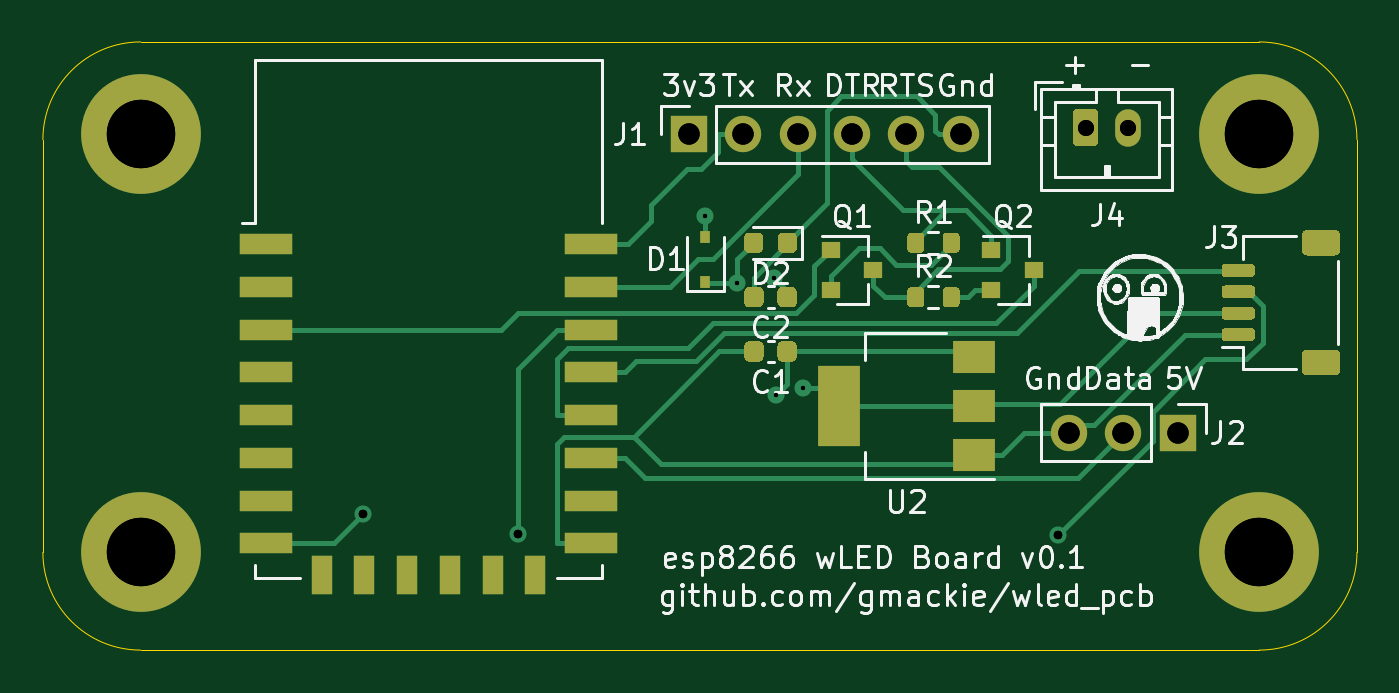
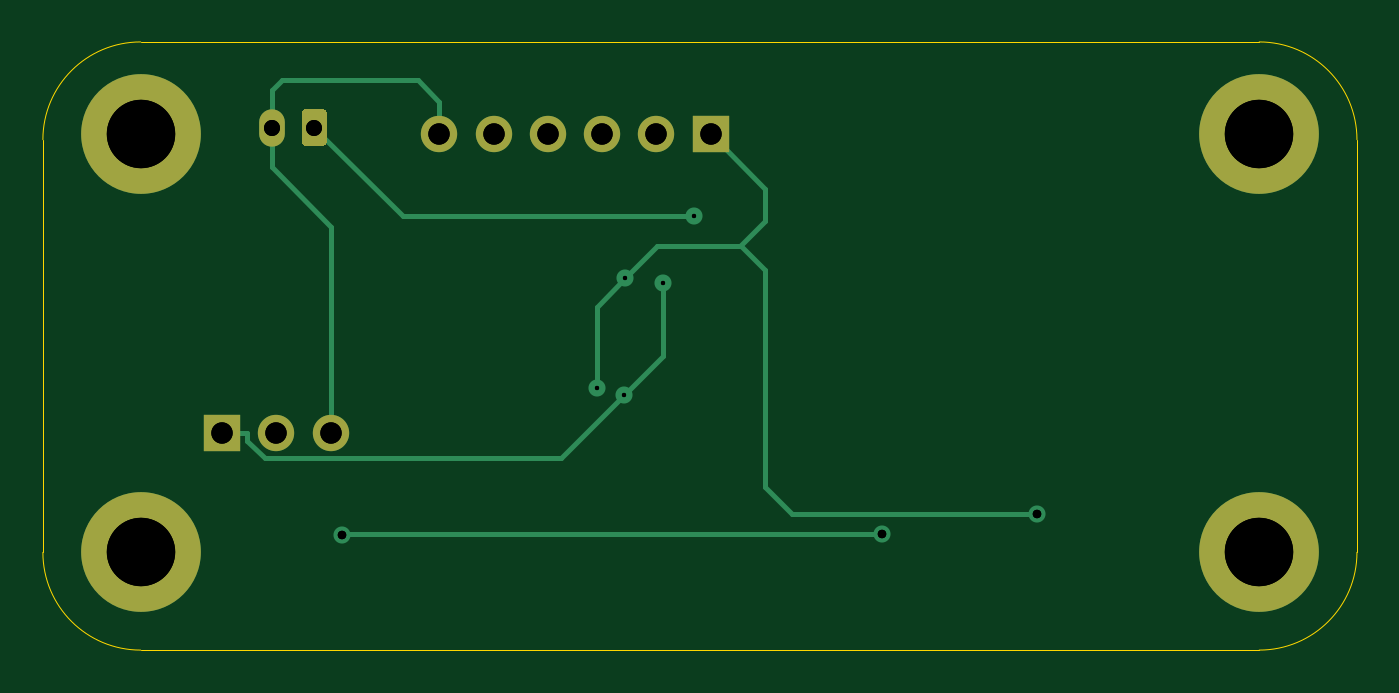
Circuit board: 12 layer files. Board 61.5 x 28.4 mm.
- bottom_copper: wled-B_Cu.gbr (4057 bytes)
- bottom_mask: wled-B_Mask.gbr (1454 bytes)
- paste: wled-B_Paste.gbr (470 bytes)
- bottom_silk: wled-B_SilkS.gbr (471 bytes)
- outline: wled-Edge_Cuts.gbr (1017 bytes)
- top_copper: wled-F_Cu.gbr (18797 bytes)
- top_mask: wled-F_Mask.gbr (8377 bytes)
- paste: wled-F_Paste.gbr (7393 bytes)
- top_silk: wled-F_SilkS.gbr (59843 bytes)
- drill: wled-NPTH.drl (282 bytes)
- drill: wled-PTH.drl (674 bytes)
- drill: wled.drl (636 bytes)

=== bottom_copper: wled-B_Cu.gbr ===
%TF.GenerationSoftware,KiCad,Pcbnew,(5.1.9)-1*%
%TF.CreationDate,2021-03-30T00:19:54-04:00*%
%TF.ProjectId,wled,776c6564-2e6b-4696-9361-645f70636258,rev?*%
%TF.SameCoordinates,Original*%
%TF.FileFunction,Copper,L2,Bot*%
%TF.FilePolarity,Positive*%
%FSLAX46Y46*%
G04 Gerber Fmt 4.6, Leading zero omitted, Abs format (unit mm)*
G04 Created by KiCad (PCBNEW (5.1.9)-1) date 2021-03-30 00:19:54*
%MOMM*%
%LPD*%
G01*
G04 APERTURE LIST*
%TA.AperFunction,ComponentPad*%
%ADD10C,5.600000*%
%TD*%
%TA.AperFunction,ComponentPad*%
%ADD11R,1.700000X1.700000*%
%TD*%
%TA.AperFunction,ComponentPad*%
%ADD12O,1.700000X1.700000*%
%TD*%
%TA.AperFunction,ComponentPad*%
%ADD13O,1.200000X1.750000*%
%TD*%
%TA.AperFunction,ViaPad*%
%ADD14C,0.800000*%
%TD*%
%TA.AperFunction,Conductor*%
%ADD15C,0.254000*%
%TD*%
G04 APERTURE END LIST*
D10*
%TO.P,H4,1*%
%TO.N,N/C*%
X76200000Y-46228000D03*
%TD*%
%TO.P,H3,1*%
%TO.N,N/C*%
X76200000Y-26670000D03*
%TD*%
%TO.P,H2,1*%
%TO.N,N/C*%
X23876000Y-26670000D03*
%TD*%
%TO.P,H1,1*%
%TO.N,N/C*%
X23876000Y-46228000D03*
%TD*%
D11*
%TO.P,J1,1*%
%TO.N,VDD3V3*%
X49530000Y-26670000D03*
D12*
%TO.P,J1,2*%
%TO.N,TXD*%
X52070000Y-26670000D03*
%TO.P,J1,3*%
%TO.N,RXD*%
X54610000Y-26670000D03*
%TO.P,J1,4*%
%TO.N,DTR*%
X57150000Y-26670000D03*
%TO.P,J1,5*%
%TO.N,RTS*%
X59690000Y-26670000D03*
%TO.P,J1,6*%
%TO.N,GND*%
X62230000Y-26670000D03*
%TD*%
D11*
%TO.P,J2,1*%
%TO.N,VDD5V*%
X72390000Y-40640000D03*
D12*
%TO.P,J2,2*%
%TO.N,DATA*%
X69850000Y-40640000D03*
%TO.P,J2,3*%
%TO.N,GND*%
X67310000Y-40640000D03*
%TD*%
%TO.P,J4,1*%
%TO.N,VIN*%
%TA.AperFunction,ComponentPad*%
G36*
G01*
X67475000Y-26980001D02*
X67475000Y-25729999D01*
G75*
G02*
X67724999Y-25480000I249999J0D01*
G01*
X68425001Y-25480000D01*
G75*
G02*
X68675000Y-25729999I0J-249999D01*
G01*
X68675000Y-26980001D01*
G75*
G02*
X68425001Y-27230000I-249999J0D01*
G01*
X67724999Y-27230000D01*
G75*
G02*
X67475000Y-26980001I0J249999D01*
G01*
G37*
%TD.AperFunction*%
D13*
%TO.P,J4,2*%
%TO.N,GND*%
X70075000Y-26355000D03*
%TD*%
D14*
%TO.N,VDD5V*%
X51775200Y-33613900D03*
X53594000Y-38862000D03*
%TO.N,VDD3V3*%
X54872800Y-38520500D03*
X53519900Y-33394100D03*
X34290000Y-44450000D03*
%TO.N,VIN*%
X50292000Y-30480000D03*
%TO.N,SDA*%
X41510600Y-45357400D03*
X66775100Y-45439100D03*
%TD*%
D15*
%TO.N,VDD5V*%
X56549400Y-41817400D02*
X53594000Y-38862000D01*
X70403200Y-41817400D02*
X56549400Y-41817400D01*
X71212700Y-40640000D02*
X71212700Y-41007900D01*
X71212700Y-41007900D02*
X70403200Y-41817400D01*
X72390000Y-40640000D02*
X71212700Y-40640000D01*
X51775200Y-37043200D02*
X53594000Y-38862000D01*
X51775200Y-33613900D02*
X51775200Y-37043200D01*
%TO.N,GND*%
X70075000Y-26355000D02*
X70075000Y-25879000D01*
X67310000Y-40640000D02*
X67310000Y-30988000D01*
X70075000Y-28223000D02*
X70075000Y-26355000D01*
X67310000Y-30988000D02*
X70075000Y-28223000D01*
X70075000Y-26355000D02*
X70075000Y-24609000D01*
X70075000Y-24609000D02*
X69596000Y-24130000D01*
X69596000Y-24130000D02*
X63246000Y-24130000D01*
X62230000Y-25146000D02*
X62230000Y-26670000D01*
X63246000Y-24130000D02*
X62230000Y-25146000D01*
%TO.N,VDD3V3*%
X53519900Y-33394100D02*
X54872800Y-34747000D01*
X54872800Y-34747000D02*
X54872800Y-38520500D01*
X48941400Y-31910400D02*
X52036200Y-31910400D01*
X52036200Y-31910400D02*
X53519900Y-33394100D01*
X34290000Y-44450000D02*
X45720000Y-44450000D01*
X45720000Y-44450000D02*
X46990000Y-43180000D01*
X46990000Y-29210000D02*
X49530000Y-26670000D01*
X48166400Y-31910400D02*
X46990000Y-30734000D01*
X48941400Y-31910400D02*
X48166400Y-31910400D01*
X46990000Y-30734000D02*
X46990000Y-29210000D01*
X48099600Y-31910400D02*
X46990000Y-33020000D01*
X48166400Y-31910400D02*
X48099600Y-31910400D01*
X46990000Y-43180000D02*
X46990000Y-33020000D01*
%TO.N,VIN*%
X63950000Y-30480000D02*
X68075000Y-26355000D01*
X50292000Y-30480000D02*
X63950000Y-30480000D01*
%TO.N,SDA*%
X41510600Y-45357400D02*
X66693400Y-45357400D01*
%TD*%
M02*

=== bottom_mask: wled-B_Mask.gbr ===
%TF.GenerationSoftware,KiCad,Pcbnew,(5.1.9)-1*%
%TF.CreationDate,2021-03-30T00:19:54-04:00*%
%TF.ProjectId,wled,776c6564-2e6b-4696-9361-645f70636258,rev?*%
%TF.SameCoordinates,Original*%
%TF.FileFunction,Soldermask,Bot*%
%TF.FilePolarity,Negative*%
%FSLAX46Y46*%
G04 Gerber Fmt 4.6, Leading zero omitted, Abs format (unit mm)*
G04 Created by KiCad (PCBNEW (5.1.9)-1) date 2021-03-30 00:19:54*
%MOMM*%
%LPD*%
G01*
G04 APERTURE LIST*
%ADD10C,5.600000*%
%ADD11R,1.700000X1.700000*%
%ADD12O,1.700000X1.700000*%
%ADD13O,1.200000X1.750000*%
G04 APERTURE END LIST*
D10*
%TO.C,H4*%
X76200000Y-46228000D03*
%TD*%
%TO.C,H3*%
X76200000Y-26670000D03*
%TD*%
%TO.C,H2*%
X23876000Y-26670000D03*
%TD*%
%TO.C,H1*%
X23876000Y-46228000D03*
%TD*%
D11*
%TO.C,J1*%
X49530000Y-26670000D03*
D12*
X52070000Y-26670000D03*
X54610000Y-26670000D03*
X57150000Y-26670000D03*
X59690000Y-26670000D03*
X62230000Y-26670000D03*
%TD*%
D11*
%TO.C,J2*%
X72390000Y-40640000D03*
D12*
X69850000Y-40640000D03*
X67310000Y-40640000D03*
%TD*%
%TO.C,J4*%
G36*
G01*
X67475000Y-26980001D02*
X67475000Y-25729999D01*
G75*
G02*
X67724999Y-25480000I249999J0D01*
G01*
X68425001Y-25480000D01*
G75*
G02*
X68675000Y-25729999I0J-249999D01*
G01*
X68675000Y-26980001D01*
G75*
G02*
X68425001Y-27230000I-249999J0D01*
G01*
X67724999Y-27230000D01*
G75*
G02*
X67475000Y-26980001I0J249999D01*
G01*
G37*
D13*
X70075000Y-26355000D03*
%TD*%
M02*

=== paste: wled-B_Paste.gbr ===
%TF.GenerationSoftware,KiCad,Pcbnew,(5.1.9)-1*%
%TF.CreationDate,2021-03-30T00:19:54-04:00*%
%TF.ProjectId,wled,776c6564-2e6b-4696-9361-645f70636258,rev?*%
%TF.SameCoordinates,Original*%
%TF.FileFunction,Paste,Bot*%
%TF.FilePolarity,Positive*%
%FSLAX46Y46*%
G04 Gerber Fmt 4.6, Leading zero omitted, Abs format (unit mm)*
G04 Created by KiCad (PCBNEW (5.1.9)-1) date 2021-03-30 00:19:54*
%MOMM*%
%LPD*%
G01*
G04 APERTURE LIST*
G04 APERTURE END LIST*
M02*

=== bottom_silk: wled-B_SilkS.gbr ===
%TF.GenerationSoftware,KiCad,Pcbnew,(5.1.9)-1*%
%TF.CreationDate,2021-03-30T00:19:54-04:00*%
%TF.ProjectId,wled,776c6564-2e6b-4696-9361-645f70636258,rev?*%
%TF.SameCoordinates,Original*%
%TF.FileFunction,Legend,Bot*%
%TF.FilePolarity,Positive*%
%FSLAX46Y46*%
G04 Gerber Fmt 4.6, Leading zero omitted, Abs format (unit mm)*
G04 Created by KiCad (PCBNEW (5.1.9)-1) date 2021-03-30 00:19:54*
%MOMM*%
%LPD*%
G01*
G04 APERTURE LIST*
G04 APERTURE END LIST*
M02*

=== outline: wled-Edge_Cuts.gbr ===
%TF.GenerationSoftware,KiCad,Pcbnew,(5.1.9)-1*%
%TF.CreationDate,2021-03-30T00:19:54-04:00*%
%TF.ProjectId,wled,776c6564-2e6b-4696-9361-645f70636258,rev?*%
%TF.SameCoordinates,Original*%
%TF.FileFunction,Profile,NP*%
%FSLAX46Y46*%
G04 Gerber Fmt 4.6, Leading zero omitted, Abs format (unit mm)*
G04 Created by KiCad (PCBNEW (5.1.9)-1) date 2021-03-30 00:19:54*
%MOMM*%
%LPD*%
G01*
G04 APERTURE LIST*
%TA.AperFunction,Profile*%
%ADD10C,0.050000*%
%TD*%
G04 APERTURE END LIST*
D10*
X19304000Y-26924000D02*
G75*
G02*
X23876000Y-22352000I4572000J0D01*
G01*
X23876000Y-50800000D02*
G75*
G02*
X19304000Y-46228000I0J4572000D01*
G01*
X76200000Y-22352000D02*
G75*
G02*
X80772000Y-26924000I0J-4572000D01*
G01*
X80772000Y-46228000D02*
G75*
G02*
X76200000Y-50800000I-4572000J0D01*
G01*
X23876000Y-50800000D02*
X76200000Y-50800000D01*
X19304000Y-46228000D02*
X19304000Y-26924000D01*
X76200000Y-22352000D02*
X23876000Y-22352000D01*
X80772000Y-26924000D02*
X80772000Y-46228000D01*
M02*

=== top_copper: wled-F_Cu.gbr (18797 bytes, source omitted) ===
=== top_mask: wled-F_Mask.gbr (8377 bytes, source omitted) ===
=== paste: wled-F_Paste.gbr (7393 bytes, source omitted) ===
=== top_silk: wled-F_SilkS.gbr (59843 bytes, source omitted) ===
=== drill: wled-NPTH.drl ===
M48
; DRILL file {KiCad (5.1.9)-1} date 03/27/21 08:13:40
; FORMAT={-:-/ absolute / inch / decimal}
; #@! TF.CreationDate,2021-03-27T08:13:40-04:00
; #@! TF.GenerationSoftware,Kicad,Pcbnew,(5.1.9)-1
; #@! TF.FileFunction,NonPlated,1,2,NPTH
FMAT,2
INCH
%
G90
G05
T0
M30

=== drill: wled-PTH.drl ===
M48
; DRILL file {KiCad (5.1.9)-1} date 03/27/21 08:13:40
; FORMAT={-:-/ absolute / inch / decimal}
; #@! TF.CreationDate,2021-03-27T08:13:40-04:00
; #@! TF.GenerationSoftware,Kicad,Pcbnew,(5.1.9)-1
; #@! TF.FileFunction,Plated,1,2,PTH
FMAT,2
INCH
T1C0.0079
T2C0.0157
T3C0.0295
T4C0.0394
T5C0.1260
%
G90
G05
T1
X1.98Y-1.2
X2.0384Y-1.3234
X2.1071Y-1.3147
X2.11Y-1.53
X2.1603Y-1.5166
T2
X1.35Y-1.75
X1.6343Y-1.7857
X2.6289Y-1.7889
T3
X2.6801Y-1.0376
X2.7589Y-1.0376
T4
X1.95Y-1.05
X2.05Y-1.05
X2.15Y-1.05
X2.25Y-1.05
X2.35Y-1.05
X2.45Y-1.05
X2.65Y-1.6
X2.75Y-1.6
X2.85Y-1.6
T5
X0.94Y-1.05
X0.94Y-1.82
X3.0Y-1.05
X3.0Y-1.82
T0
M30

=== drill: wled.drl ===
M48
; DRILL file {KiCad (5.1.9)-1} date 03/30/21 00:19:41
; FORMAT={-:-/ absolute / inch / decimal}
; #@! TF.CreationDate,2021-03-30T00:19:41-04:00
; #@! TF.GenerationSoftware,Kicad,Pcbnew,(5.1.9)-1
FMAT,2
INCH
T1C0.0079
T2C0.0157
T3C0.0295
T4C0.0394
T5C0.1260
%
G90
G05
T1
X1.98Y-1.2
X2.0384Y-1.3234
X2.1071Y-1.3147
X2.11Y-1.53
X2.1603Y-1.5166
T2
X1.35Y-1.75
X1.6343Y-1.7857
X2.6289Y-1.7889
T3
X2.6801Y-1.0376
X2.7589Y-1.0376
T4
X1.95Y-1.05
X2.05Y-1.05
X2.15Y-1.05
X2.25Y-1.05
X2.35Y-1.05
X2.45Y-1.05
X2.65Y-1.6
X2.75Y-1.6
X2.85Y-1.6
T5
X0.94Y-1.05
X0.94Y-1.82
X3.0Y-1.05
X3.0Y-1.82
T0
M30
